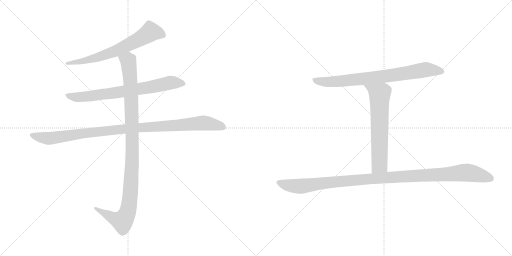
t = 0.00 s
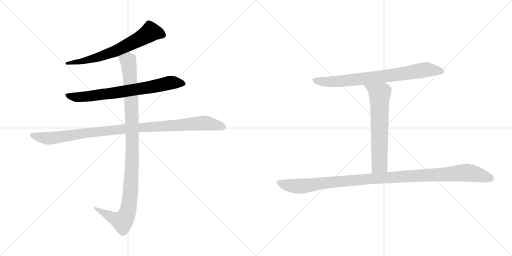
t = 1.33 s
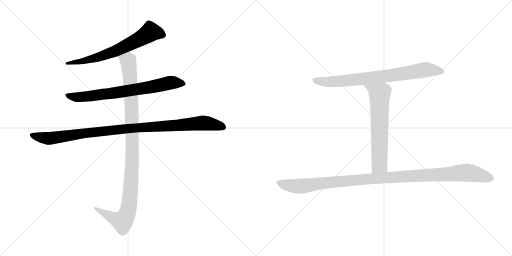
t = 2.65 s
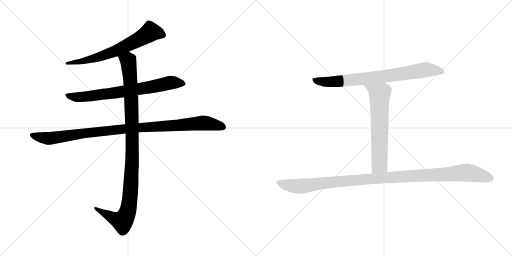
t = 3.98 s
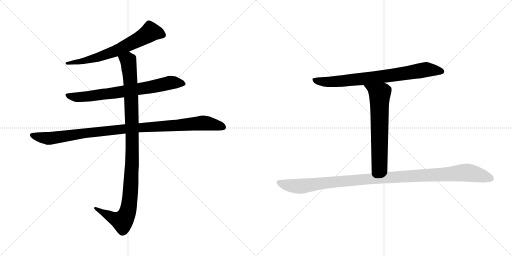
t = 5.30 s
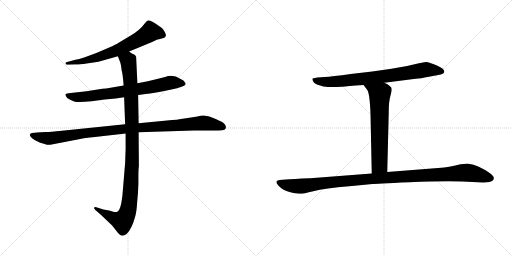
t = 6.63 s

The animated SVG that drew these frames (rendered in a browser with its animation timeline set to each time). Animation: 7 CSS @keyframes rules; one cycle of 6.63 s.

<svg version="1.1" viewBox="0 0 2048 1024" xmlns="http://www.w3.org/2000/svg">
  <g stroke="lightgray" stroke-dasharray="1,1" stroke-width="1" transform="scale(4, 4)">
    <line x1="0" y1="0" x2="256" y2="256"></line>
    <line x1="256" y1="0" x2="0" y2="256"></line>
    <line x1="128" y1="0" x2="128" y2="256"></line>
    <line x1="0" y1="128" x2="256" y2="128"></line>
    <line x1="256" y1="0" x2="512" y2="256"></line>
    <line x1="512" y1="0" x2="256" y2="256"></line>
    <line x1="384" y1="0" x2="384" y2="256"></line>
    <line x1="256" y1="128" x2="512" y2="128"></line>
  </g>
<g transform="scale(1, -1) translate(0, -850)">
   <style type="text/css">
    @keyframes keyframes0 {
      from {
       stroke: black;
       stroke-dashoffset: 664;
       stroke-width: 128;
       }
       68% {
       animation-timing-function: step-end;
       stroke: black;
       stroke-dashoffset: 0;
       stroke-width: 128;
       }
       to {
       stroke: black;
       stroke-width: 1024;
       }
       }
       #make-me-a-hanzi-animation-0 {
         animation: keyframes0 0.790365s both;
         animation-delay: 0.000000s;
         animation-timing-function: linear;
       }
    @keyframes keyframes1 {
      from {
       stroke: black;
       stroke-dashoffset: 728;
       stroke-width: 128;
       }
       70% {
       animation-timing-function: step-end;
       stroke: black;
       stroke-dashoffset: 0;
       stroke-width: 128;
       }
       to {
       stroke: black;
       stroke-width: 1024;
       }
       }
       #make-me-a-hanzi-animation-1 {
         animation: keyframes1 0.842448s both;
         animation-delay: 0.790365s;
         animation-timing-function: linear;
       }
    @keyframes keyframes2 {
      from {
       stroke: black;
       stroke-dashoffset: 1021;
       stroke-width: 128;
       }
       77% {
       animation-timing-function: step-end;
       stroke: black;
       stroke-dashoffset: 0;
       stroke-width: 128;
       }
       to {
       stroke: black;
       stroke-width: 1024;
       }
       }
       #make-me-a-hanzi-animation-2 {
         animation: keyframes2 1.080892s both;
         animation-delay: 1.632813s;
         animation-timing-function: linear;
       }
    @keyframes keyframes3 {
      from {
       stroke: black;
       stroke-dashoffset: 1060;
       stroke-width: 128;
       }
       78% {
       animation-timing-function: step-end;
       stroke: black;
       stroke-dashoffset: 0;
       stroke-width: 128;
       }
       to {
       stroke: black;
       stroke-width: 1024;
       }
       }
       #make-me-a-hanzi-animation-3 {
         animation: keyframes3 1.112630s both;
         animation-delay: 2.713705s;
         animation-timing-function: linear;
       }
    @keyframes keyframes4 {
      from {
       stroke: black;
       stroke-dashoffset: 771;
       stroke-width: 128;
       }
       72% {
       animation-timing-function: step-end;
       stroke: black;
       stroke-dashoffset: 0;
       stroke-width: 128;
       }
       to {
       stroke: black;
       stroke-width: 1024;
       }
       }
       #make-me-a-hanzi-animation-4 {
         animation: keyframes4 0.877441s both;
         animation-delay: 3.826335s;
         animation-timing-function: linear;
       }
    @keyframes keyframes5 {
      from {
       stroke: black;
       stroke-dashoffset: 643;
       stroke-width: 128;
       }
       68% {
       animation-timing-function: step-end;
       stroke: black;
       stroke-dashoffset: 0;
       stroke-width: 128;
       }
       to {
       stroke: black;
       stroke-width: 1024;
       }
       }
       #make-me-a-hanzi-animation-5 {
         animation: keyframes5 0.773275s both;
         animation-delay: 4.703776s;
         animation-timing-function: linear;
       }
    @keyframes keyframes6 {
      from {
       stroke: black;
       stroke-dashoffset: 1106;
       stroke-width: 128;
       }
       78% {
       animation-timing-function: step-end;
       stroke: black;
       stroke-dashoffset: 0;
       stroke-width: 128;
       }
       to {
       stroke: black;
       stroke-width: 1024;
       }
       }
       #make-me-a-hanzi-animation-6 {
         animation: keyframes6 1.150065s both;
         animation-delay: 5.477051s;
         animation-timing-function: linear;
       }
</style>
<path d="M 516.5 644.5 L 608.5 682.5 L 629.5 692.5 Q 631.5 692.5 651.5 697.5 Q 671.5 702.5 658.5 723.5 Q 652.5 733.5 647.5 738.5 L 624.5 754.5 Q 604.5 767.5 596.5 768.5 Q 588.5 769.5 580.5 758.5 Q 559.5 729.5 521.5 707.5 L 474.5 679.5 Q 465.5 673.5 434.5 659.5 L 385.5 638.5 L 336.5 620.5 Q 316.5 613.5 297.5 610.5 L 265.5 601.5 Q 260.5 598.5 262.5 596.5 Q 262.5 589.5 274.5 591.5 L 300.5 592.5 Q 313.5 591.5 346.5 596.5 L 393.5 603.5 L 471.5 625.5 L 516.5 644.5 Z" fill="lightgray"></path> 
<path d="M 552.5 470.5 L 582.5 474.5 Q 614.5 477.5 666.5 488.5 L 708.5 497.5 L 731.5 505.5 Q 741.5 510.5 742.5 513.5 Q 742.5 518.5 738.5 522.5 Q 736.5 528.5 722.5 534.5 Q 691.5 554.5 660.5 542.5 L 591.5 525.5 L 549.5 517.5 L 494.5 508.5 L 424.5 496.5 Q 412.5 496.5 390.5 492.5 L 346.5 485.5 L 274.5 477.5 Q 262.5 476.5 261.5 473.5 Q 260.5 469.5 268.5 458.5 Q 282.5 449.5 296.5 444.5 Q 310.5 439.5 366.5 445.5 L 418.5 452.5 L 462.5 456.5 L 496.5 461.5 L 552.5 470.5 Z" fill="lightgray"></path> 
<path d="M 181.5 322.5 L 147.5 320.5 Q 140.5 320.5 127.5 318.5 Q 116.5 315.5 120.5 306.5 Q 125.5 297.5 138.5 290.5 L 158.5 280.5 L 181.5 273.5 Q 189.5 269.5 201.5 271.5 L 320.5 294.5 Q 335.5 298.5 379.5 302.5 L 502.5 316.5 L 554.5 321.5 L 775.5 328.5 L 852.5 328.5 Q 877.5 328.5 888.5 329.5 Q 900.5 330.5 902.5 336.5 Q 907.5 350.5 888.5 362.5 Q 862.5 375.5 837.5 384.5 L 815.5 388.5 Q 802.5 388.5 789.5 384.5 Q 765.5 381.5 737.5 376.5 Q 710.5 371.5 668.5 368.5 L 554.5 357.5 L 500.5 353.5 L 247.5 327.5 Q 202.5 322.5 181.5 322.5 Z" fill="lightgray"></path> 
<path d="M 502.5 316.5 L 502.5 254.5 L 500.5 198.5 L 489.5 66.5 Q 482.5 7.5 469.5 3.5 Q 463.5 1.5 456.5 2.5 L 436.5 8.5 L 413.5 12.5 L 388.5 20.5 Q 379.5 23.5 376.5 20.5 Q 374.5 16.5 381.5 10.5 L 404.5 -9.5 L 448.5 -51.5 L 470.5 -79.5 Q 482.5 -92.5 488.5 -92.5 Q 494.5 -93.5 506.5 -85.5 Q 526.5 -66.5 540.5 -16.5 Q 546.5 4.5 548.5 40.5 Q 552.5 77.5 553.5 114.5 L 553.5 150.5 Q 553.5 171.5 555.5 187.5 L 554.5 321.5 L 554.5 357.5 L 552.5 470.5 L 549.5 517.5 L 544.5 623.5 Q 542.5 629.5 536.5 632.5 L 527.5 636.5 L 516.5 644.5 C 490.5 659.5 460.5 653.5 471.5 625.5 L 481.5 599.5 Q 485.5 585.5 486.5 569.5 Q 491.5 552.5 494.5 508.5 L 496.5 461.5 L 500.5 353.5 L 502.5 316.5 Z" fill="lightgray"></path> 
<path d="M 1537.0 519.5 L 1639.0 532.5 Q 1689.0 537.5 1721.0 544.5 L 1763.0 552.5 Q 1776.0 555.5 1777.0 562.5 Q 1778.0 568.5 1771.0 575.5 Q 1764.0 581.5 1738.0 592.5 Q 1713.0 602.5 1707.0 602.5 Q 1701.0 602.5 1676.0 597.5 Q 1627.0 584.5 1566.0 575.5 L 1489.0 564.5 L 1403.0 554.5 Q 1327.0 544.5 1299.0 542.5 L 1270.0 540.5 Q 1259.0 539.5 1250.0 536.5 Q 1249.0 530.5 1253.0 524.5 Q 1256.0 515.5 1277.0 509.5 Q 1294.0 502.5 1311.0 502.5 Q 1329.0 501.5 1368.0 503.5 Q 1386.0 505.5 1454.0 510.5 L 1537.0 519.5 Z" fill="lightgray"></path> 
<path d="M 1454.0 510.5 L 1467.0 493.5 Q 1479.0 482.5 1482.0 394.5 L 1487.0 156.5 C 1488.0 126.5 1548.0 132.5 1549.0 162.5 L 1555.0 403.5 Q 1555.0 443.5 1561.0 464.5 Q 1567.0 484.5 1567.0 493.5 Q 1567.0 501.5 1559.0 506.5 Q 1552.0 513.5 1537.0 519.5 C 1510.0 532.5 1436.0 534.5 1454.0 510.5 Z" fill="lightgray"></path> 
<path d="M 1487.0 156.5 L 1241.0 137.5 Q 1170.0 134.5 1144.0 132.5 L 1118.0 130.5 Q 1095.0 126.5 1114.0 107.5 Q 1133.0 88.5 1158.0 82.5 Q 1183.0 76.5 1195.0 75.5 Q 1208.0 73.5 1253.0 85.5 Q 1299.0 97.5 1397.0 105.5 L 1490.0 114.5 Q 1498.0 115.5 1637.0 121.5 Q 1776.0 127.5 1849.0 124.5 L 1933.0 120.5 L 1958.0 122.5 Q 1977.0 124.5 1975.0 140.5 Q 1974.0 146.5 1960.0 157.5 Q 1913.0 190.5 1874.0 195.5 Q 1866.0 196.5 1826.0 189.5 Q 1786.0 181.5 1765.0 179.5 L 1549.0 162.5 L 1487.0 156.5 Z" fill="lightgray"></path> 
      <clipPath id="make-me-a-hanzi-clip-0">
      <path d="M 516.5 644.5 L 608.5 682.5 L 629.5 692.5 Q 631.5 692.5 651.5 697.5 Q 671.5 702.5 658.5 723.5 Q 652.5 733.5 647.5 738.5 L 624.5 754.5 Q 604.5 767.5 596.5 768.5 Q 588.5 769.5 580.5 758.5 Q 559.5 729.5 521.5 707.5 L 474.5 679.5 Q 465.5 673.5 434.5 659.5 L 385.5 638.5 L 336.5 620.5 Q 316.5 613.5 297.5 610.5 L 265.5 601.5 Q 260.5 598.5 262.5 596.5 Q 262.5 589.5 274.5 591.5 L 300.5 592.5 Q 313.5 591.5 346.5 596.5 L 393.5 603.5 L 471.5 625.5 L 516.5 644.5 Z" fill="lightgray"></path>
      </clipPath>
      <path clip-path="url(#make-me-a-hanzi-clip-0)" d="M 649.5 711.5 L 601.5 722.5 L 551.5 690.5 L 433.5 635.5 L 352.5 610.5 L 269.5 595.5 " fill="none" id="make-me-a-hanzi-animation-0" stroke-dasharray="536 1072" stroke-linecap="round"></path>

      <clipPath id="make-me-a-hanzi-clip-1">
      <path d="M 552.5 470.5 L 582.5 474.5 Q 614.5 477.5 666.5 488.5 L 708.5 497.5 L 731.5 505.5 Q 741.5 510.5 742.5 513.5 Q 742.5 518.5 738.5 522.5 Q 736.5 528.5 722.5 534.5 Q 691.5 554.5 660.5 542.5 L 591.5 525.5 L 549.5 517.5 L 494.5 508.5 L 424.5 496.5 Q 412.5 496.5 390.5 492.5 L 346.5 485.5 L 274.5 477.5 Q 262.5 476.5 261.5 473.5 Q 260.5 469.5 268.5 458.5 Q 282.5 449.5 296.5 444.5 Q 310.5 439.5 366.5 445.5 L 418.5 452.5 L 462.5 456.5 L 496.5 461.5 L 552.5 470.5 Z" fill="lightgray"></path>
      </clipPath>
      <path clip-path="url(#make-me-a-hanzi-clip-1)" d="M 269.5 472.5 L 281.5 464.5 L 335.5 462.5 L 596.5 500.5 L 681.5 519.5 L 733.5 514.5 " fill="none" id="make-me-a-hanzi-animation-1" stroke-dasharray="600 1200" stroke-linecap="round"></path>

      <clipPath id="make-me-a-hanzi-clip-2">
      <path d="M 181.5 322.5 L 147.5 320.5 Q 140.5 320.5 127.5 318.5 Q 116.5 315.5 120.5 306.5 Q 125.5 297.5 138.5 290.5 L 158.5 280.5 L 181.5 273.5 Q 189.5 269.5 201.5 271.5 L 320.5 294.5 Q 335.5 298.5 379.5 302.5 L 502.5 316.5 L 554.5 321.5 L 775.5 328.5 L 852.5 328.5 Q 877.5 328.5 888.5 329.5 Q 900.5 330.5 902.5 336.5 Q 907.5 350.5 888.5 362.5 Q 862.5 375.5 837.5 384.5 L 815.5 388.5 Q 802.5 388.5 789.5 384.5 Q 765.5 381.5 737.5 376.5 Q 710.5 371.5 668.5 368.5 L 554.5 357.5 L 500.5 353.5 L 247.5 327.5 Q 202.5 322.5 181.5 322.5 Z" fill="lightgray"></path>
      </clipPath>
      <path clip-path="url(#make-me-a-hanzi-clip-2)" d="M 131.5 308.5 L 192.5 296.5 L 477.5 332.5 L 811.5 358.5 L 890.5 342.5 " fill="none" id="make-me-a-hanzi-animation-2" stroke-dasharray="893 1786" stroke-linecap="round"></path>

      <clipPath id="make-me-a-hanzi-clip-3">
      <path d="M 502.5 316.5 L 502.5 254.5 L 500.5 198.5 L 489.5 66.5 Q 482.5 7.5 469.5 3.5 Q 463.5 1.5 456.5 2.5 L 436.5 8.5 L 413.5 12.5 L 388.5 20.5 Q 379.5 23.5 376.5 20.5 Q 374.5 16.5 381.5 10.5 L 404.5 -9.5 L 448.5 -51.5 L 470.5 -79.5 Q 482.5 -92.5 488.5 -92.5 Q 494.5 -93.5 506.5 -85.5 Q 526.5 -66.5 540.5 -16.5 Q 546.5 4.5 548.5 40.5 Q 552.5 77.5 553.5 114.5 L 553.5 150.5 Q 553.5 171.5 555.5 187.5 L 554.5 321.5 L 554.5 357.5 L 552.5 470.5 L 549.5 517.5 L 544.5 623.5 Q 542.5 629.5 536.5 632.5 L 527.5 636.5 L 516.5 644.5 C 490.5 659.5 460.5 653.5 471.5 625.5 L 481.5 599.5 Q 485.5 585.5 486.5 569.5 Q 491.5 552.5 494.5 508.5 L 496.5 461.5 L 500.5 353.5 L 502.5 316.5 Z" fill="lightgray"></path>
      </clipPath>
      <path clip-path="url(#make-me-a-hanzi-clip-3)" d="M 479.5 621.5 L 512.5 607.5 L 524.5 476.5 L 529.5 239.5 L 514.5 19.5 L 503.5 -15.5 L 489.5 -34.5 L 382.5 17.5 " fill="none" id="make-me-a-hanzi-animation-3" stroke-dasharray="932 1864" stroke-linecap="round"></path>

      <clipPath id="make-me-a-hanzi-clip-4">
      <path d="M 1537.0 519.5 L 1639.0 532.5 Q 1689.0 537.5 1721.0 544.5 L 1763.0 552.5 Q 1776.0 555.5 1777.0 562.5 Q 1778.0 568.5 1771.0 575.5 Q 1764.0 581.5 1738.0 592.5 Q 1713.0 602.5 1707.0 602.5 Q 1701.0 602.5 1676.0 597.5 Q 1627.0 584.5 1566.0 575.5 L 1489.0 564.5 L 1403.0 554.5 Q 1327.0 544.5 1299.0 542.5 L 1270.0 540.5 Q 1259.0 539.5 1250.0 536.5 Q 1249.0 530.5 1253.0 524.5 Q 1256.0 515.5 1277.0 509.5 Q 1294.0 502.5 1311.0 502.5 Q 1329.0 501.5 1368.0 503.5 Q 1386.0 505.5 1454.0 510.5 L 1537.0 519.5 Z" fill="lightgray"></path>
      </clipPath>
      <path clip-path="url(#make-me-a-hanzi-clip-4)" d="M 1256.0 531.5 L 1288.0 523.5 L 1328.0 523.5 L 1527.0 543.5 L 1705.0 572.5 L 1766.0 565.5 " fill="none" id="make-me-a-hanzi-animation-4" stroke-dasharray="643 1286" stroke-linecap="round"></path>

      <clipPath id="make-me-a-hanzi-clip-5">
      <path d="M 1454.0 510.5 L 1467.0 493.5 Q 1479.0 482.5 1482.0 394.5 L 1487.0 156.5 C 1488.0 126.5 1548.0 132.5 1549.0 162.5 L 1555.0 403.5 Q 1555.0 443.5 1561.0 464.5 Q 1567.0 484.5 1567.0 493.5 Q 1567.0 501.5 1559.0 506.5 Q 1552.0 513.5 1537.0 519.5 C 1510.0 532.5 1436.0 534.5 1454.0 510.5 Z" fill="lightgray"></path>
      </clipPath>
      <path clip-path="url(#make-me-a-hanzi-clip-5)" d="M 1461.0 509.5 L 1519.0 474.5 L 1518.0 191.5 L 1494.0 164.5 " fill="none" id="make-me-a-hanzi-animation-5" stroke-dasharray="515 1030" stroke-linecap="round"></path>

      <clipPath id="make-me-a-hanzi-clip-6">
      <path d="M 1487.0 156.5 L 1241.0 137.5 Q 1170.0 134.5 1144.0 132.5 L 1118.0 130.5 Q 1095.0 126.5 1114.0 107.5 Q 1133.0 88.5 1158.0 82.5 Q 1183.0 76.5 1195.0 75.5 Q 1208.0 73.5 1253.0 85.5 Q 1299.0 97.5 1397.0 105.5 L 1490.0 114.5 Q 1498.0 115.5 1637.0 121.5 Q 1776.0 127.5 1849.0 124.5 L 1933.0 120.5 L 1958.0 122.5 Q 1977.0 124.5 1975.0 140.5 Q 1974.0 146.5 1960.0 157.5 Q 1913.0 190.5 1874.0 195.5 Q 1866.0 196.5 1826.0 189.5 Q 1786.0 181.5 1765.0 179.5 L 1549.0 162.5 L 1487.0 156.5 Z" fill="lightgray"></path>
      </clipPath>
      <path clip-path="url(#make-me-a-hanzi-clip-6)" d="M 1117.0 118.5 L 1150.0 109.5 L 1206.0 105.5 L 1528.0 139.5 L 1856.0 159.5 L 1896.0 155.5 L 1961.0 137.5 " fill="none" id="make-me-a-hanzi-animation-6" stroke-dasharray="978 1956" stroke-linecap="round"></path>

</g>
</svg>
